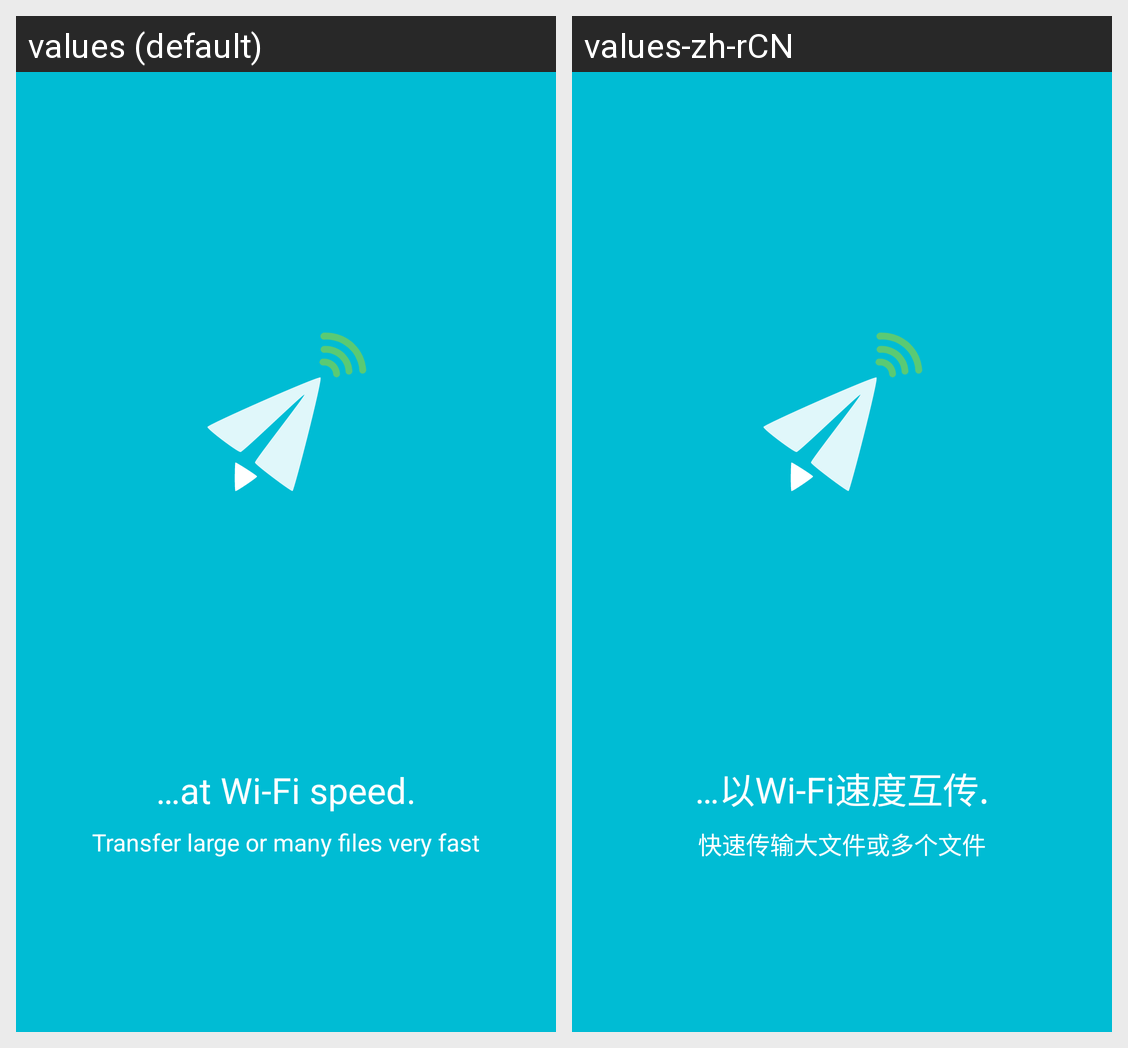

Translations of the strings shown on this Android screen, per locale in the grid:
Android screen res/layout/welcome_fragment3.xml rendered under 2 locales, left to right: values (default), values-zh-rCN. Device: Nexus 5 (rendered at 1080×1920; each locale shown at half size, 540×960, under a caption strip naming it); theme AppTheme.
Strings drawn on this screen, with the default value and each locale's value (text and hints the layout hard-codes, and strings that could not be matched under every locale, appear in the picture but are not listed):

welcome_head_3
  values: …at Wi-Fi speed.
  values-zh-rCN: …以Wi-Fi速度互传.

welcome_content_3
  values: Transfer large or many files very fast
  values-zh-rCN: 快速传输大文件或多个文件
